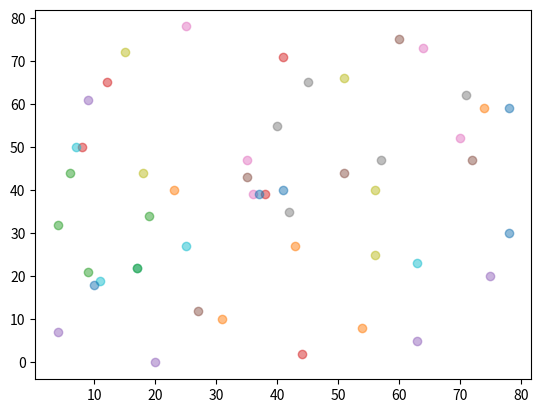

Write the Python code that produced this figure.
import numpy as np
import matplotlib.pyplot as plt
import random


numbers = []
sizes = []

for i in range(100):
    numbers += [random.sample(range(80), 2)]



for i in range(0,50):
    plt.scatter(numbers[i][0],numbers[i][1], cmap="nipy-spectral",  alpha = 0.5)


plt.show()